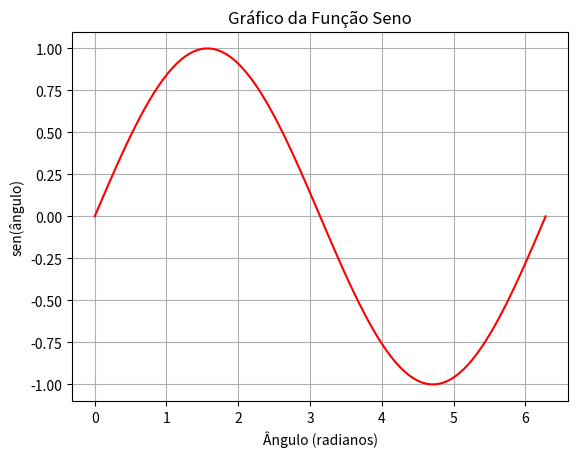

This chart was generated by the following Python code:
import numpy as np
import matplotlib.pyplot as plt

# Cria um array de valores para o eixo x
x = np.linspace(0, 2 * np.pi, 100)

# Calcula os valores correspondentes para o eixo y (função seno)
y = np.sin(x)

# Plota o gráfico
plt.plot(x, y, color='red')

# Adiciona um título ao gráfico
plt.title('Gráfico da Função Seno')

# Adiciona rótulos aos eixos x e y
plt.xlabel('Ângulo (radianos)')
plt.ylabel('sen(ângulo)')

# Exibe o grid no gráfico
plt.grid(True)

# Mostra o gráfico
plt.show()